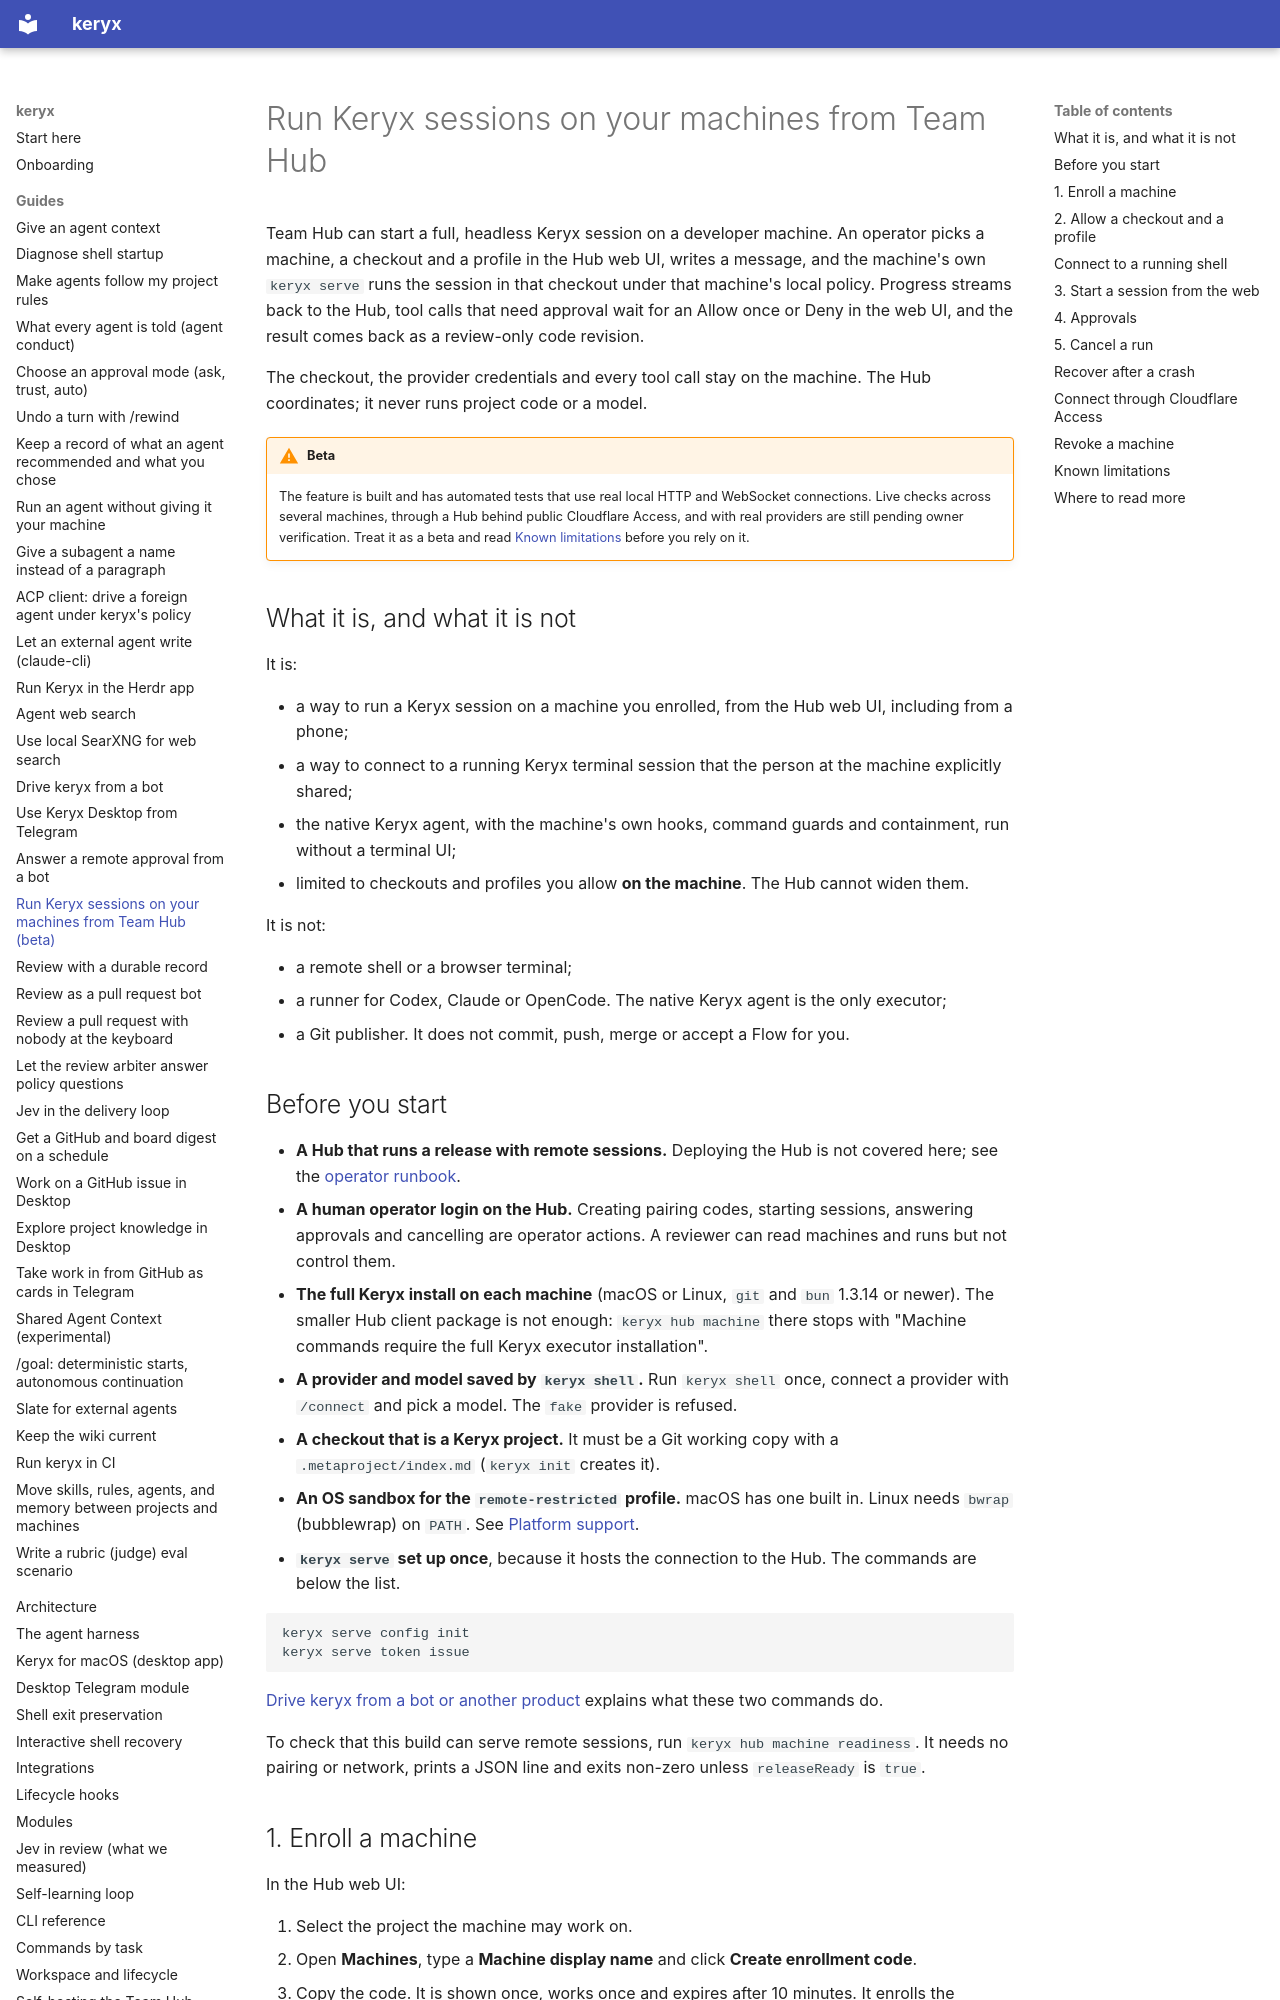

repository: MrCipherSmith/keryx · page: guides/team-hub-remote-sessions/index.html · generator: mkdocs

# Run Keryx sessions on your machines from Team Hub

Team Hub can start a full, headless Keryx session on a developer machine. An
operator picks a machine, a checkout and a profile in the Hub web UI, writes a
message, and the machine's own `keryx serve` runs the session in that checkout
under that machine's local policy. Progress streams back to the Hub, tool calls
that need approval wait for an Allow once or Deny in the web UI, and the result
comes back as a review-only code revision.

The checkout, the provider credentials and every tool call stay on the machine.
The Hub coordinates; it never runs project code or a model.

!!! warning "Beta"
    The feature is built and has automated tests that use real local HTTP and
    WebSocket connections. Live checks across several machines, through a Hub
    behind public Cloudflare Access, and with real providers are still pending
    owner verification. Treat it as a beta and read
    [Known limitations](#known-limitations) before you rely on it.

## What it is, and what it is not

It is:

- a way to run a Keryx session on a machine you enrolled, from the Hub web UI,
  including from a phone;
- a way to connect to a running Keryx terminal session that the person at the
  machine explicitly shared;
- the native Keryx agent, with the machine's own hooks, command guards and
  containment, run without a terminal UI;
- limited to checkouts and profiles you allow **on the machine**. The Hub cannot
  widen them.

It is not:

- a remote shell or a browser terminal;
- a runner for Codex, Claude or OpenCode. The native Keryx agent is the only
  executor;
- a Git publisher. It does not commit, push, merge or accept a Flow for you.

## Before you start

- **A Hub that runs a release with remote sessions.** Deploying the Hub is not
  covered here; see the [operator runbook](https://github.com/MrCipherSmith/keryx/blob/main/docs/requirements/hub-remote-sessions/runbook.md).
- **A human operator login on the Hub.** Creating pairing codes, starting
  sessions, answering approvals and cancelling are operator actions. A reviewer
  can read machines and runs but not control them.
- **The full Keryx install on each machine** (macOS or Linux, `git` and `bun`
  1.3.14 or newer). The smaller Hub client package is not enough:
  `keryx hub machine` there stops with "Machine commands require the full Keryx
  executor installation".
- **A provider and model saved by `keryx shell`.** Run `keryx shell` once, connect
  a provider with `/connect` and pick a model. The `fake` provider is refused.
- **A checkout that is a Keryx project.** It must be a Git working copy with a
  `.metaproject/index.md` (`keryx init` creates it).
- **An OS sandbox for the `remote-restricted` profile.** macOS has one built in.
  Linux needs `bwrap` (bubblewrap) on `PATH`. See [Platform support](../limitations.md#platform-support).
- **`keryx serve` set up once**, because it hosts the connection to the Hub. The
  commands are below the list.

```sh
keryx serve config init
keryx serve token issue
```

[Drive keryx from a bot or another product](drive-keryx-remotely.md) explains
what these two commands do.

To check that this build can serve remote sessions, run `keryx hub machine readiness`.
It needs no pairing or network, prints a JSON line and exits non-zero unless
`releaseReady` is `true`.
